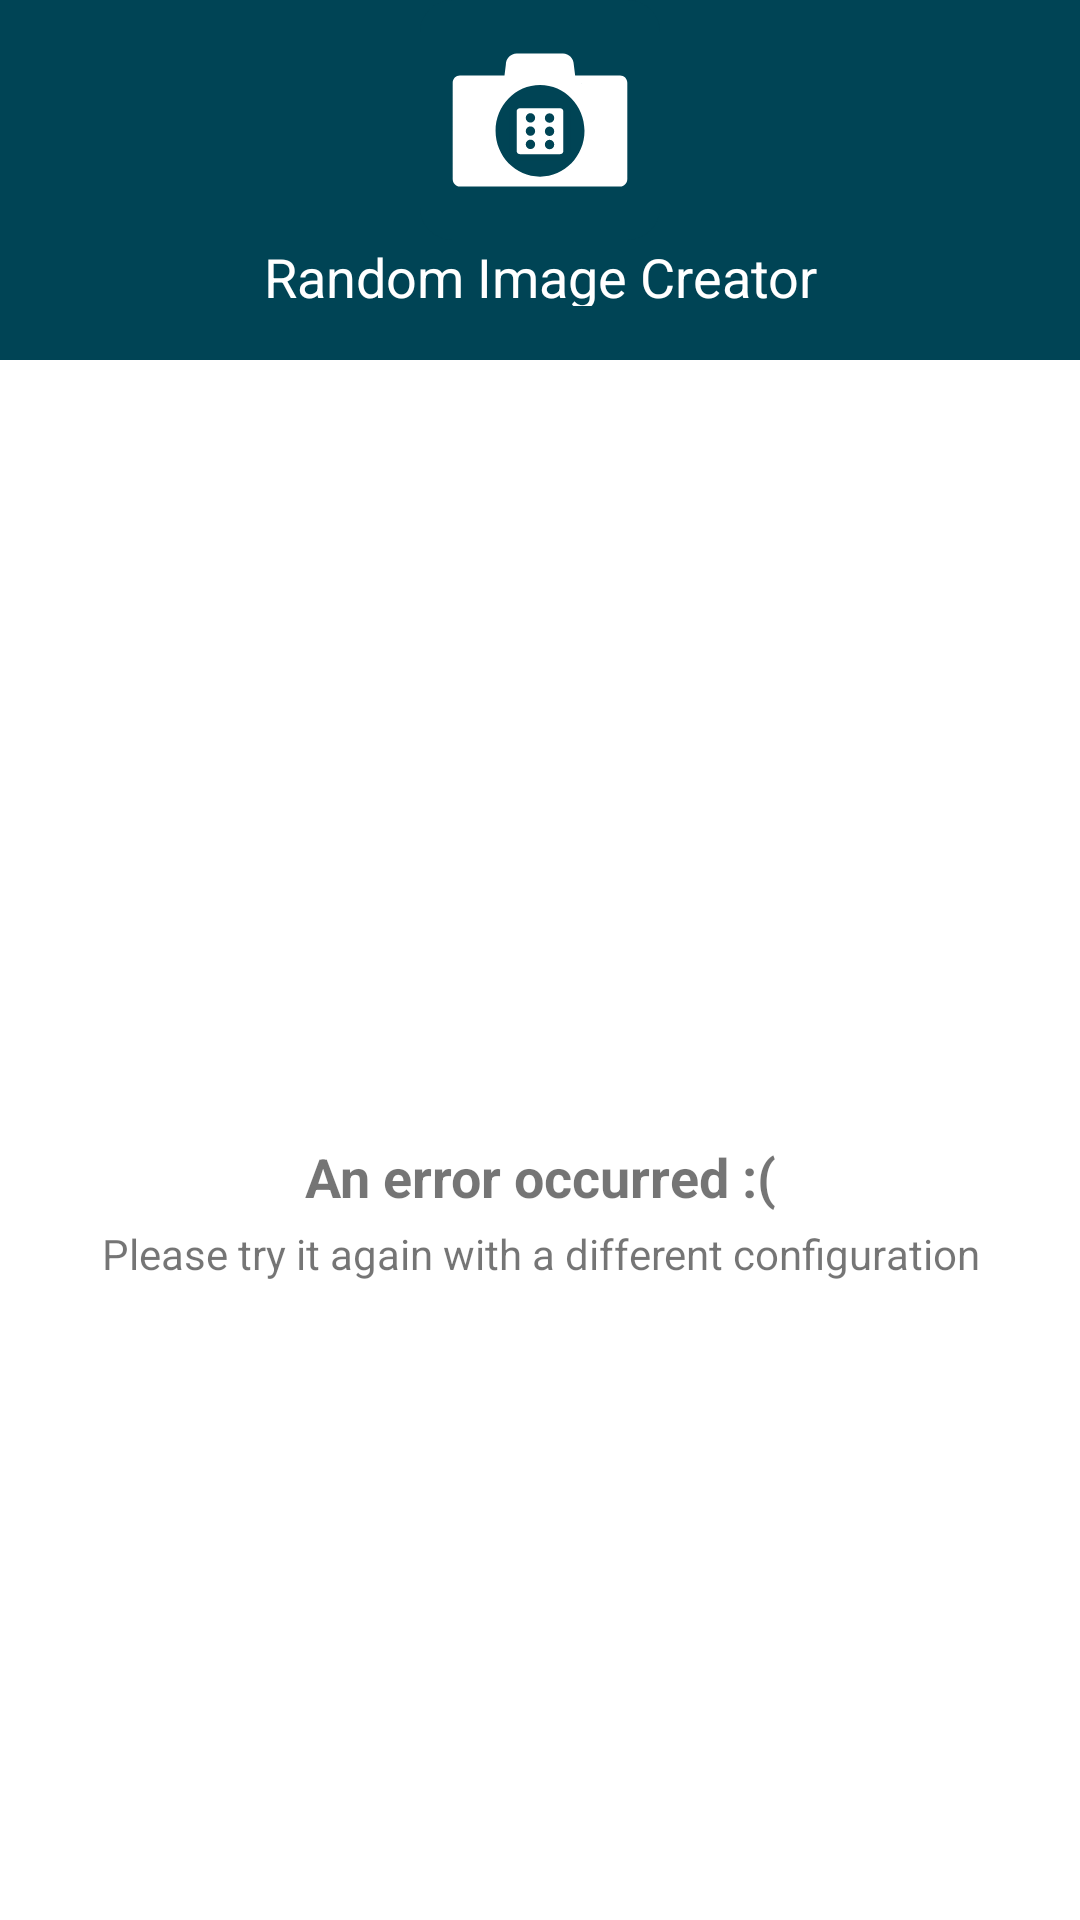

This screen was rendered from an Android layout file. Write that file and the resources it references.
<!-- AndroidManifest.xml: application theme Theme.RandomImageCreator -->
<!-- res/layout/fragment_error.xml -->
<?xml version="1.0" encoding="utf-8"?>
<androidx.constraintlayout.widget.ConstraintLayout xmlns:android="http://schemas.android.com/apk/res/android"
    xmlns:app="http://schemas.android.com/apk/res-auto"
    android:layout_width="match_parent"
    android:layout_height="match_parent">

    <androidx.constraintlayout.widget.Guideline
        android:id="@+id/guideline_begin"
        android:layout_width="wrap_content"
        android:layout_height="wrap_content"
        android:orientation="vertical"
        app:layout_constraintGuide_begin="28dp" />

    <androidx.constraintlayout.widget.Guideline
        android:id="@+id/guideline_end"
        android:layout_width="wrap_content"
        android:layout_height="wrap_content"
        android:orientation="vertical"
        app:layout_constraintGuide_end="28dp" />

    <include
        android:id="@+id/shared_logo"
        layout="@layout/shared_top_logo"
        app:layout_constraintTop_toTopOf="parent" />

    <TextView
        android:id="@+id/error_title"
        android:layout_width="0dp"
        android:layout_height="wrap_content"
        android:layout_marginTop="24dp"
        android:text="@string/error_title"
        android:textSize="18sp"
        android:textStyle="bold"
        android:textAlignment="center"
        app:layout_constraintEnd_toStartOf="@id/guideline_end"
        app:layout_constraintStart_toEndOf="@id/guideline_begin"
        app:layout_constraintTop_toBottomOf="@id/shared_logo"
        app:layout_constraintBottom_toBottomOf="parent"/>

    <TextView
        android:id="@+id/error_instructions"
        android:layout_width="0dp"
        android:layout_height="wrap_content"
        android:text="@string/error_instructions"
        android:textSize="14sp"
        android:textStyle="normal"
        android:textAlignment="center"
        android:paddingTop="4dp"
        app:layout_constraintEnd_toStartOf="@id/guideline_end"
        app:layout_constraintStart_toEndOf="@id/guideline_begin"
        app:layout_constraintTop_toBottomOf="@id/error_title" />

</androidx.constraintlayout.widget.ConstraintLayout>
<!-- res/layout/shared_top_logo.xml (included above) -->
<?xml version="1.0" encoding="utf-8"?>
<LinearLayout xmlns:android="http://schemas.android.com/apk/res/android"
    android:id="@+id/shared_logo"
    android:layout_width="match_parent"
    android:layout_height="120dp"
    android:background="@color/primary"
    android:orientation="vertical">

    <ImageView
        android:layout_width="match_parent"
        android:layout_height="80dp"
        android:contentDescription="@null"
        android:src="@drawable/ic_logo" />

    <TextView
        android:layout_width="match_parent"
        android:layout_height="22dp"
        android:text="@string/app_name"
        android:textAlignment="center"
        android:textSize="18sp"
        android:textColor="@color/white" />
</LinearLayout>
<!-- resources referenced by this layout -->
<resources>
  <color name="primary">#FF004455</color>
  <color name="white">#FFFFFFFF</color>
  <!-- drawable ic_logo: vector/xml drawable (drawable, 4461 chars, omitted) -->
  <string name="app_name">Random Image Creator</string>
  <string name="error_instructions">Please try it again with a different configuration</string>
  <string name="error_title">An error occurred :(</string>
  <style name="Theme.RandomImageCreator" parent="Theme.MaterialComponents.DayNight.NoActionBar">
          <item name="colorPrimary">@color/primary</item>
          <item name="colorPrimaryVariant">@color/primary</item>
          <item name="colorOnPrimary">@color/white</item>
          <item name="colorSecondary">@color/primary</item>
          <item name="colorSecondaryVariant">@color/primary</item>
          <item name="colorOnSecondary">@color/primary</item>
          <item name="android:statusBarColor">?attr/colorPrimary</item>
      </style>
</resources>
